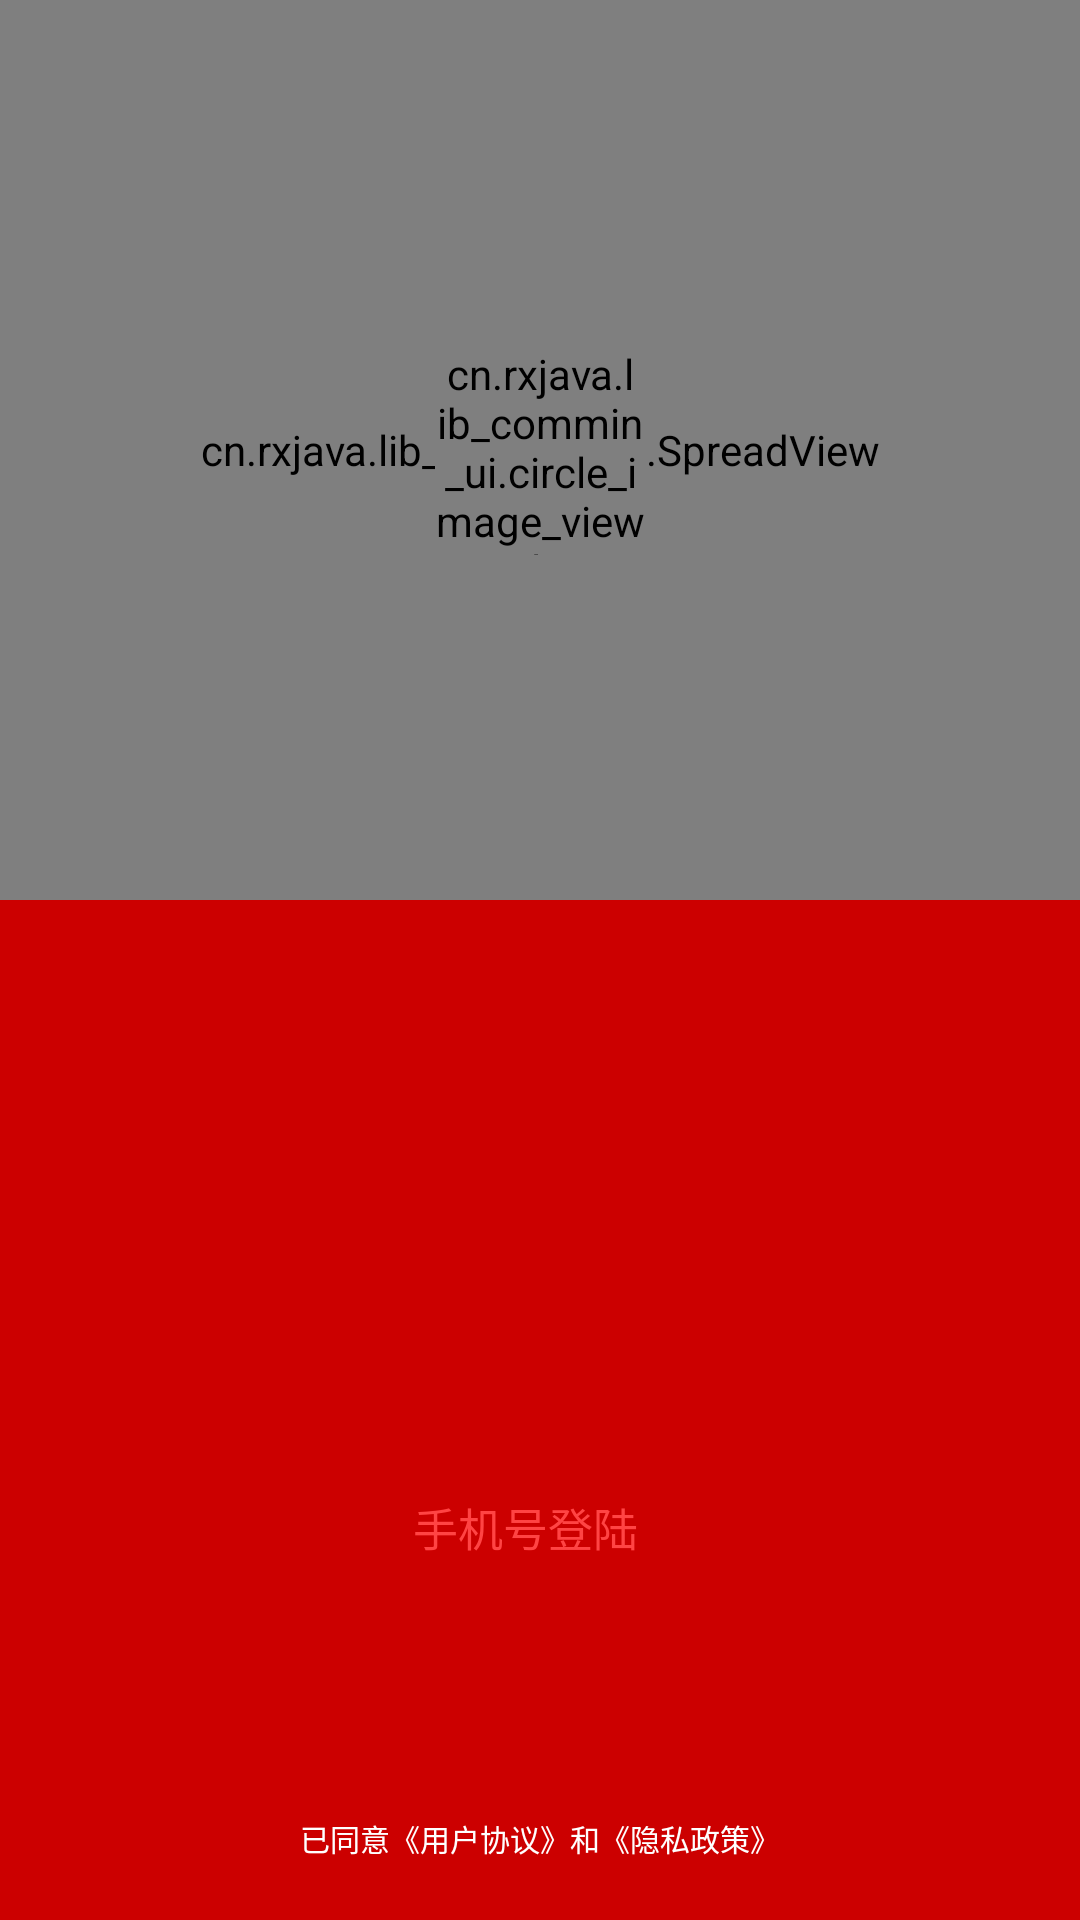

Layout XML and referenced resources for this Android screen:
<!-- AndroidManifest.xml: application theme AppTheme -->
<!-- res/layout/activity_login_layout.xml -->
<?xml version="1.0" encoding="utf-8"?>
<RelativeLayout xmlns:android="http://schemas.android.com/apk/res/android"
    xmlns:app="http://schemas.android.com/apk/res-auto"
    android:layout_width="match_parent"
    android:layout_height="match_parent"
    android:background="@android:color/holo_red_dark">

    <RelativeLayout
        android:layout_width="match_parent"
        android:layout_height="300dp">

        <cn.rxjava.lib_commin_ui.SpreadView
            android:id="@+id/spreadView"
            android:layout_width="match_parent"
            android:layout_height="match_parent"
            app:spread_delay_milliseconds="150"
            app:spread_distance="5"
            app:spread_max_radius="90"
            app:spread_radius="100" />

        <cn.rxjava.lib_commin_ui.circle_image_view.CircleImageView
            android:layout_width="70dp"
            android:layout_height="70dp"
            android:layout_centerInParent="true"
            android:layout_gravity="center"
            android:src="@mipmap/img_portrait" />
    </RelativeLayout>

    <TextView
        android:id="@+id/login_view"
        android:layout_width="match_parent"
        android:layout_height="wrap_content"
        android:layout_alignParentBottom="true"
        android:layout_marginStart="40dp"
        android:layout_marginEnd="50dp"
        android:layout_marginBottom="110dp"
        android:background="@drawable/bg_mobile_loggin"
        android:gravity="center"
        android:paddingTop="10dp"
        android:paddingBottom="10dp"
        android:text="手机号登陆"
        android:textColor="@android:color/holo_red_light"
        android:textSize="15sp" />

    <TextView
        android:layout_width="match_parent"
        android:layout_height="wrap_content"
        android:layout_alignParentBottom="true"
        android:layout_marginBottom="20dp"
        android:gravity="center"
        android:text="已同意《用户协议》和《隐私政策》"
        android:textColor="@android:color/white"
        android:textSize="10sp" />
</RelativeLayout>
<!-- resources referenced by this layout -->
<resources>
  <style name="AppTheme" parent="Theme.AppCompat.Light.NoActionBar">
          <item name="android:windowTranslucentStatus">false</item>
          
          
          
          <item name="android:statusBarColor">@android:color/transparent</item>
          <item name="android:navigationBarColor">@android:color/white</item>
          <item name="android:fitsSystemWindows">true</item>
          
          <item name="android:windowActivityTransitions">true</item>
      </style>
</resources>
